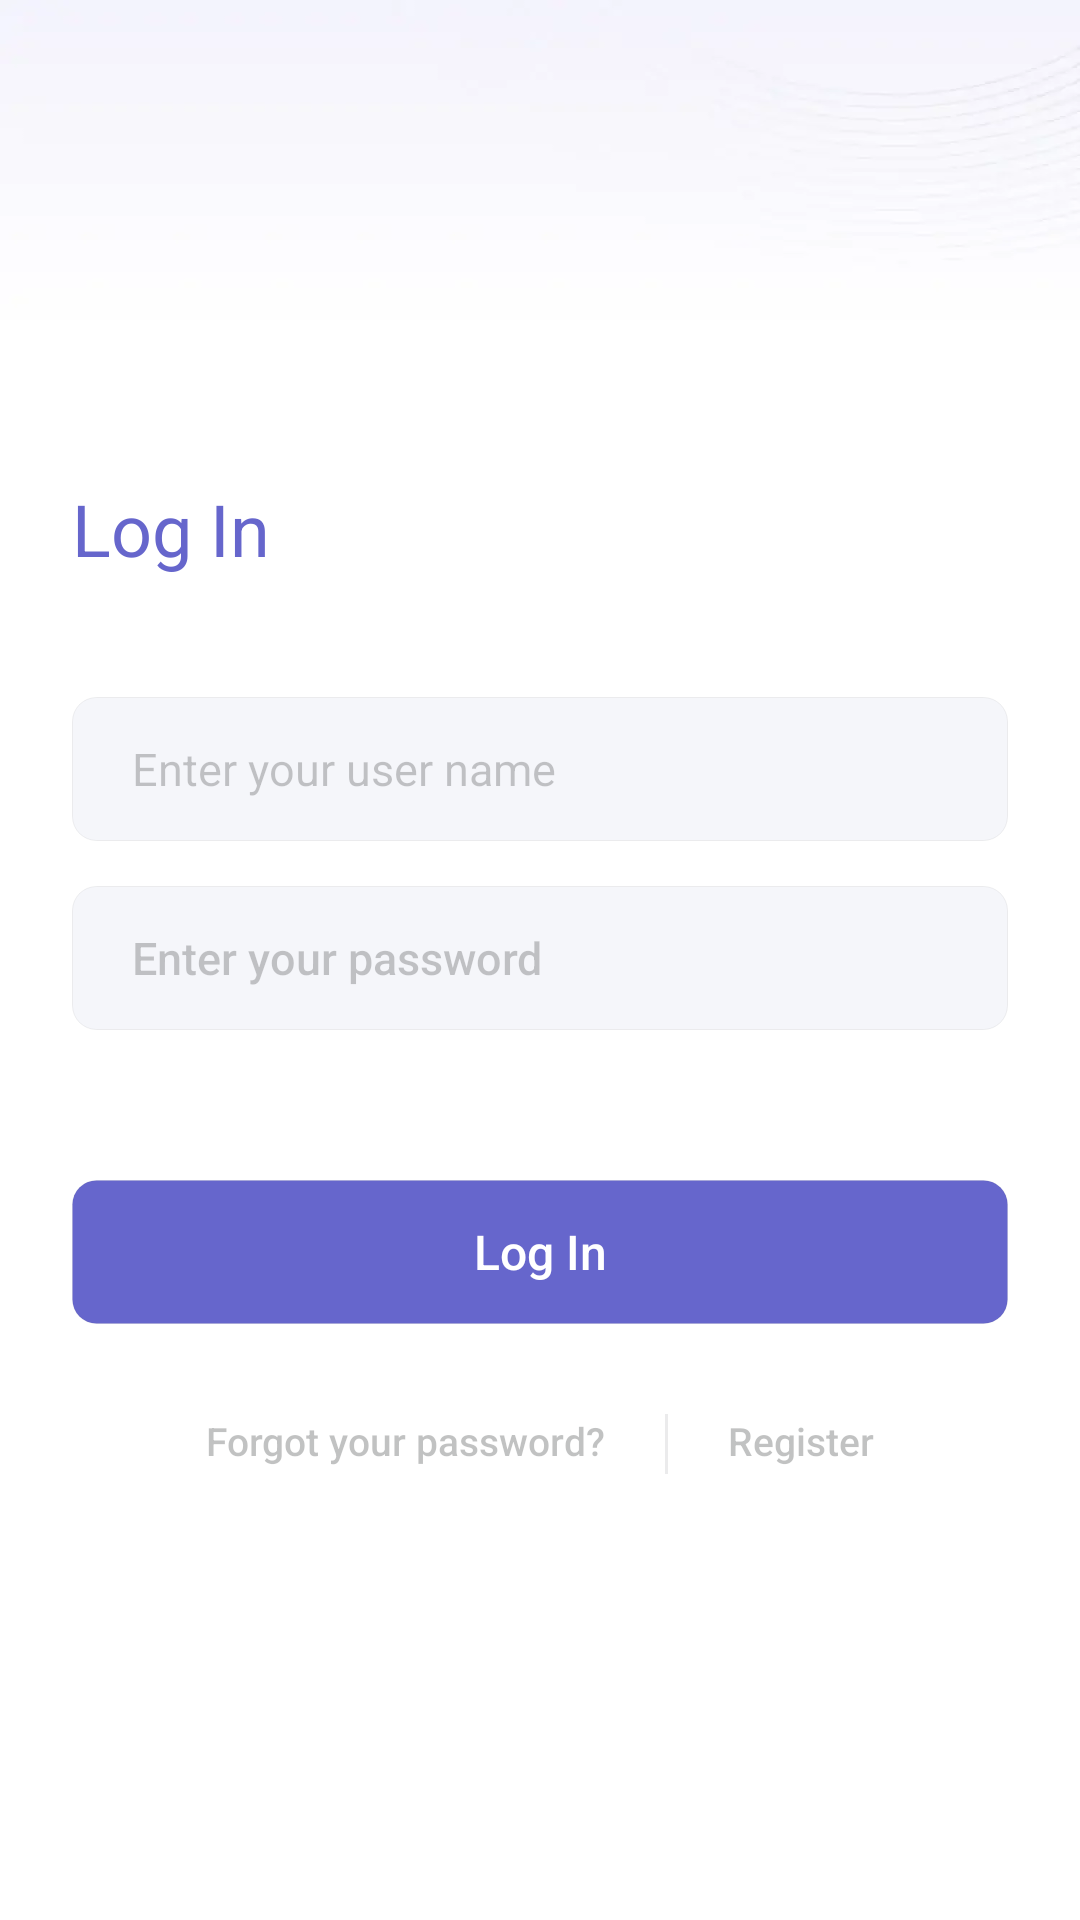

Here is an Android app screen rendered from its layout file. Give the layout XML and the strings, colors and styles it references.
<!-- AndroidManifest.xml: application theme Theme.WorkOutDay -->
<!-- res/layout/activity_login.xml -->
<?xml version="1.0" encoding="utf-8"?>
<androidx.constraintlayout.widget.ConstraintLayout xmlns:android="http://schemas.android.com/apk/res/android"
    xmlns:app="http://schemas.android.com/apk/res-auto"
    xmlns:tools="http://schemas.android.com/tools"
    android:layout_width="match_parent"
    android:layout_height="match_parent"
    android:background="@color/white"
    tools:context=".LoginActivity">

    <ImageView
        android:layout_width="match_parent"
        android:layout_height="wrap_content"
        android:background="@mipmap/wt_pic_video_ab"
        android:scaleType="fitCenter"
        app:layout_constraintTop_toTopOf="parent" />


    <TextView
        android:id="@+id/tv_login_title"
        android:layout_width="wrap_content"
        android:layout_height="wrap_content"
        android:layout_marginHorizontal="24dp"
        android:layout_marginTop="160dp"
        android:text="Log In"
        android:textColor="#6666cc"
        android:textSize="24sp"
        app:layout_constraintStart_toStartOf="parent"
        app:layout_constraintTop_toTopOf="parent" />

    <EditText
        android:id="@+id/et_login_phone"
        android:layout_width="match_parent"
        android:layout_height="48dp"
        android:layout_marginHorizontal="24dp"
        android:layout_marginTop="40dp"
        android:background="@drawable/bg_edit_text"
        android:hint="Enter your user name"
        android:paddingStart="20dp"
        android:textColor="@color/black"
        android:textColorHint="@color/black_trans38"
        android:textSize="15sp"
        app:layout_constraintTop_toBottomOf="@id/tv_login_title"
        tools:layout_editor_absoluteX="24dp" />

    <EditText
        android:id="@+id/et_login_password"
        android:layout_width="match_parent"
        android:layout_height="48dp"
        android:layout_marginHorizontal="24dp"
        android:layout_marginTop="15dp"
        android:background="@drawable/bg_edit_text"
        android:fontFamily="sans-serif-medium"
        android:hint="Enter your password"
        android:inputType="textPassword"
        android:paddingStart="20dp"
        android:textColor="@color/black"
        android:textColorHint="@color/black_trans38"
        android:textSize="15sp"
        app:layout_constraintTop_toBottomOf="@id/et_login_phone"
        tools:layout_editor_absoluteX="24dp" />


    <TextView
        android:id="@+id/tv_login_login"
        android:layout_width="match_parent"
        android:layout_height="48dp"
        android:layout_marginHorizontal="24dp"
        android:layout_marginTop="50dp"
        android:background="@drawable/shape_bg_login"
        android:fontFamily="sans-serif-medium"
        android:gravity="center"
        android:text="Log In"
        android:textColor="@color/white"
        android:textSize="16sp"
        app:layout_constraintTop_toBottomOf="@id/et_login_password"
        tools:layout_editor_absoluteX="24dp" />


    <LinearLayout
        android:layout_width="wrap_content"
        android:layout_height="wrap_content"
        android:layout_marginHorizontal="24dp"
        android:layout_marginTop="30dp"
        app:layout_constraintEnd_toEndOf="parent"
        app:layout_constraintStart_toStartOf="parent"
        app:layout_constraintTop_toBottomOf="@id/tv_login_login">


        <TextView
            android:layout_width="wrap_content"
            android:layout_height="wrap_content"
            android:fontFamily="sans-serif-medium"
            android:text="Forgot your password?"
            android:textColor="@color/gray_3334_trans30"
            android:textSize="13sp" />

        <View
            android:layout_width="1dp"
            android:layout_height="20dp"
            android:layout_marginHorizontal="20dp"
            android:background="@color/gray_line" />


        <TextView
            android:id="@+id/tv_login_register"
            android:layout_width="wrap_content"
            android:layout_height="wrap_content"
            android:fontFamily="sans-serif-medium"
            android:text="Register"
            android:textColor="@color/gray_3334_trans30"
            android:textSize="13sp" />

    </LinearLayout>

    <LinearLayout
        android:layout_width="wrap_content"
        android:layout_height="wrap_content"
        android:layout_marginHorizontal="24dp"
        android:layout_marginBottom="56dp"
        app:layout_constraintBottom_toBottomOf="parent"
        app:layout_constraintEnd_toEndOf="parent"
        app:layout_constraintStart_toStartOf="parent">

    </LinearLayout>


</androidx.constraintlayout.widget.ConstraintLayout>
<!-- resources referenced by this layout -->
<resources>
  <color name="black">#FF000000</color>
  <color name="black_trans38">#38000000</color>
  <color name="gray_3334_trans30">#4D333434</color>
  <color name="gray_line">#1A3D4043</color>
  <color name="white">#FFFFFFFF</color>
  <!-- drawable bg_edit_text (drawable) -->
  <?xml version="1.0" encoding="utf-8"?>
  <shape xmlns:android="http://schemas.android.com/apk/res/android">
      <solid android:color="#FFF5F6FA" />
      <stroke android:color="#0F000000" android:width="1px" />
      <corners android:radius="8dp" />
  </shape>
  <!-- drawable shape_bg_login (drawable) -->
  <?xml version="1.0" encoding="utf-8"?>
  <shape xmlns:android="http://schemas.android.com/apk/res/android">
      <solid android:color="#6666cc" />
      <stroke android:color="#0F000000" android:width="1px" />
      <corners android:radius="8dp" />
  </shape>
  <!-- mipmap wt_pic_video_ab: webp bitmap (mipmap-xxhdpi, 1282 bytes) -->
  <style name="Theme.WorkOutDay" parent="Base.Theme.WorkOutDay" />
  <style name="Base.Theme.WorkOutDay" parent="Theme.Material3.DayNight.NoActionBar">
          
          
      </style>
</resources>
